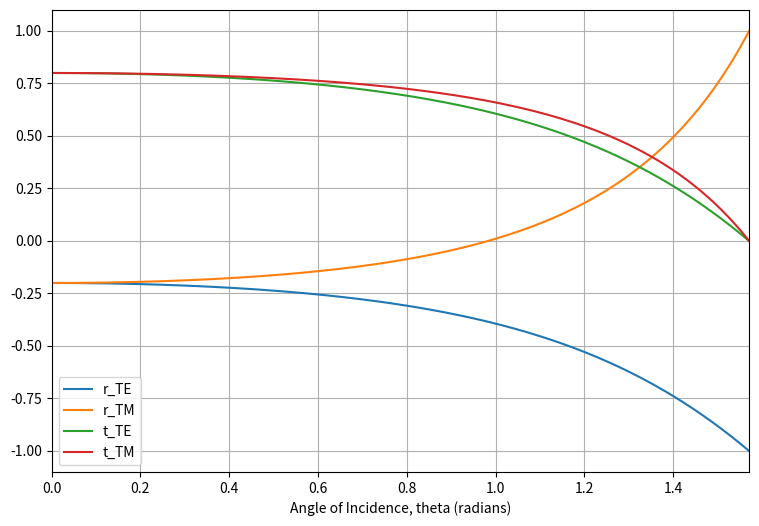

Generate this figure with matplotlib:
import numpy as np
import matplotlib.pyplot as plt
import math

n = 1.5
theta = np.linspace(0, 90, 300)
theta_i = np.radians(theta)

def r_TE(t):
    num = np.cos(t) - np.sqrt(n*n - np.sin(t) ** 2)
    denom = np.cos(t) + np.sqrt(n*n - np.sin(t) ** 2)
    return num/denom

def r_TM(t):
    num = -n*n*np.cos(t) + np.sqrt(n*n - np.sin(t) ** 2)
    denom = n*n*np.cos(t) + np.sqrt(n*n - np.sin(t) ** 2)
    return num/denom

def t_TE(t):
    num = 2*np.cos(t)
    denom = np.cos(t) + np.sqrt(n*n - np.sin(t) ** 2)
    return num/denom

def t_TM(t): 
    num = 2*n*np.cos(t)
    denom = n*n*np.cos(t) + np.sqrt(n*n - np.sin(t) ** 2)
    return num/denom

plt.figure(figsize=(9, 6))

plt.plot(theta_i, r_TE(theta_i), label='r_TE')
plt.plot(theta_i, r_TM(theta_i), label='r_TM')
plt.plot(theta_i, t_TE(theta_i), label='t_TE')
plt.plot(theta_i, t_TM(theta_i), label='t_TM')
plt.xlabel("Angle of Incidence, theta (radians)")

plt.legend()
plt.grid(True)

plt.xlim(0, np.pi/2)
plt.show()
